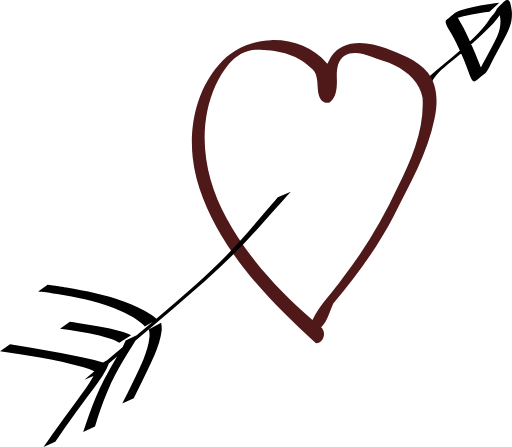
t = 0.00 s
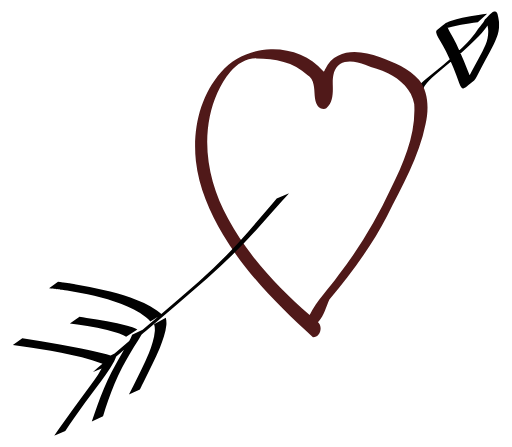
t = 0.23 s
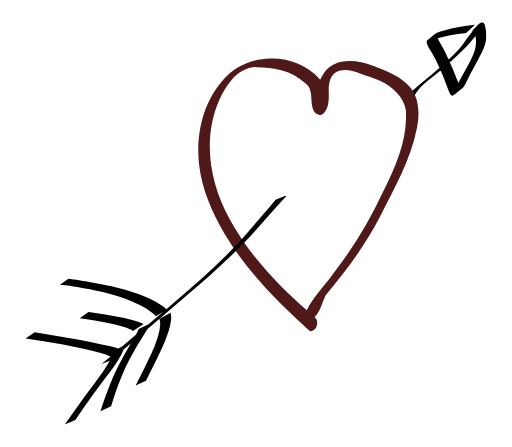
t = 0.45 s
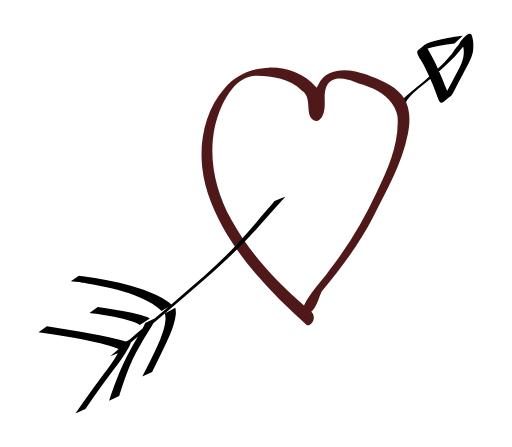
t = 0.68 s

The animated SVG that drew these frames (rendered in a browser with its animation timeline set to each time). Animation: 1 SMIL element (animateTransform=1); one cycle of 0.90 s, repeats indefinitely.

<?xml version="1.0"?>
<svg width="500" height="500" xmlns:rdf="http://www.w3.org/1999/02/22-rdf-syntax-ns#" xmlns="http://www.w3.org/2000/svg" xmlns:cc="http://web.resource.org/cc/" xmlns:xlink="http://www.w3.org/1999/xlink" xmlns:dc="http://purl.org/dc/elements/1.1/" xmlns:svg="http://www.w3.org/2000/svg" id="Layer_1" style="enable-background:new 0 0 194.007 169.412" xml:space="preserve" viewBox="0 0 194.007 169.412" version="1.1" y="0px" x="0px">
<g id="g4698" transform="matrix(.20224 0 0 .20224 127.3 745.63)">
	<path id="path4690" d="m158.1-3522.1c1.951-3.641 4.264-7.021 6.751-10.314 6.398-8.344 14.491-15.124 22.43-21.933 10.768-9.146 21.913-17.837 32.73-26.935 9.561-8.025 18.755-16.457 27.824-25.033 6.311-6.094 12.729-12.091 18.847-18.398 4.119-4.095 7.813-8.576 11.507-13.057 2.839-3.216 5.302-6.712 7.668-10.276 1.825-3.1 4.143-5.833 6.422-8.595 1.907-2.434 3.998-4.703 5.727-7.272 1.511-2.028 2.593-4.307 3.622-6.596 11.039-10.701 20.552-24.473 25.009-10.585 1.183 4.491 2.023 9.069 2.69 13.656 1 6.789 0.444 13.521-0.695 20.242-1.787 9.32-5.756 17.934-9.889 26.404-4.945 9.793-10.252 19.393-15.462 29.05-4.896 8.644-9.378 17.509-13.743 26.433-2.723 5.273-5.133 10.826-9.015 15.385-20.658 15.327-22.073 23.565-29.407 5.099-3.723-9.967-7.325-19.972-11.324-29.833-4.602-11.212-9.638-22.241-14.926-33.155-3.733-7.823-8.233-15.211-12.695-22.618-2.695-4.462-5.302-9.04-6.5-14.148-0.111-1.487-0.28-3.728 1.101-4.81 16.756-13.047 15.24-14.158 27.278-18.262 7.625-2.414 15.38-4.375 23.164-6.2 10.459-2.376 21.025-4.172 31.639-5.698 5.746-0.811 11.497-1.564 17.249-2.318l-18.316 16.978c-5.746 0.763-11.497 1.516-17.229 2.356-10.647 1.623-21.247 3.535-31.716 6.075-7.847 1.941-15.689 4.008-23.294 6.77-0.913 0.377-1.84 0.705-2.729 1.13-0.729 0.338-2.752 1.661-2.125 1.159 6.273-4.955 12.709-9.687 19.064-14.525-0.531 0.29-1.796 0.879-2.154 1.497-0.203 0.367-0.174 0.821-0.261 1.227 0.391 4.974 3.173 9.387 5.505 13.675 4.365 7.581 8.721 15.172 12.357 23.14 5.157 11.029 10.165 22.126 14.897 33.348 4.047 9.764 7.784 19.653 11.917 29.379 0.753 1.7 1.623 3.824 2.598 5.447 0.155 0.271 1.174 1.97 1.912 2.105 0.232 0.039 0.831-0.435 0.647-0.29-6.519 4.983-13.101 9.889-19.648 14.844 5.032-3.477 7.161-9.832 10.155-14.902 4.471-8.982 8.962-17.954 13.946-26.674 5.206-9.6 10.474-19.18 15.433-28.915 4.056-8.229 8.074-16.544 9.938-25.603 1.178-6.422 1.849-12.854 0.859-19.364-0.618-4.414-1.487-8.808-2.709-13.096-0.188-0.579-0.488-2.125-1.048-2.588-0.212-0.174-0.029 0.975 0.193 0.811 6.896-5.032 13.55-10.373 20.325-15.568-2.028 1.623-2.226 4.607-3.839 6.587-1.801 2.569-3.448 5.215-5.708 7.436-2.12 2.878-4.732 5.351-6.596 8.421-2.318 3.709-4.737 7.369-7.678 10.624-3.718 4.607-7.494 9.185-11.676 13.395-6.181 6.5-12.825 12.526-19.267 18.765-9.175 8.663-18.465 17.21-28.123 25.342-10.72 9.117-21.855 17.731-32.575 26.839-7.688 6.577-15.587 13.057-21.908 21.015-2.294 3.052-4.824 6.055-6.215 9.648l-22.94 13.6z" fill="#010101"/>
	<path id="path4661" d="m-120.8-3611.6c-37.136 0.84-74.369 16.679-98.09 45.468-41.61 47.129-56.191 113.22-49.515 174.87 5.63 52.016 27.532 101.01 53.639 145.67 46.393 77.416 111.08 141.48 177.28 202 12.806 0.251 19.045-16.65 12.526-26.443-0.763-1.951-4.394-3.293-1.275-4.838 11-12.13 14.496-28.915 21.232-43.392 43.034-51.108 83.157-105.22 113.81-164.71 29.316-58.67 62.958-116.4 75.919-181.34 6.432-28.915 6.258-62.369-12.719-86.562-19.624-23.99-50.273-34.488-78.256-45.623-25.902-8.74-56-15.172-81.742-2.656-11.106 5.215-19.663 14.477-24.791 25.632-1.671 1.661-2.492 8.373-4.737 4.587-25.165-29.3-64.838-44.1-103.28-42.8zm-28.84 18c35.854-0.116 74.499 6.857 101.19 32.691 6.673 4.085 11.048 11.029 12.169 18.697 3.351 13.83-0.02 29.871 8.267 42.175 3.776 4.79 11.599 7.852 16.877 4.626 13.284-11.02 13.284-29.91 12.801-45.748-0.396-14.66 0.874-32.643 14.39-41.441 15.22-8.914 33.98-3.979 49.467 1.478 14.66 6.558 30.745 9.069 44.966 16.833 24.385 11.869 47.438 32.778 51.823 60.689 3.67 58.989-20.349 114.8-46.009 166.47-28.108 60.563-62.466 118.4-103.6 171.1-18.272 26.684-42.851 49.167-56.681 78.652-62.683-54.691-120.79-116.4-160.77-190.03-33.749-60.689-50.526-133.3-36.127-202.29 6.932-31.455 19.649-62.881 40.584-87.711 12.66-14.9 30.86-26.2 50.66-26.4z" fill="#501919"/>
	<path id="path4675" d="m-84.498-3327.6l-24.473 10.16c-3.742 4.723-7.678 9.31-11.623 13.869-15.225 17.509-30.188 35.25-45.343 52.818-29.97 35.135-63.282 67.073-97.47 98.035-24.137 21.266-48.559 42.213-73.094 63.026-2.707-2.598-5.773-4.723-8.844-6.876-15.88-11.386-34.174-18.523-52.279-25.496-34.736-12.468-71.104-19.402-107.34-25.815-23.922-3.718-12.123-2.028-35.374-5.128l-17.688 12.536c23.521 2.791 11.587 1.208 35.719 4.723 35.859 6.191 71.855 13.125 105.94 26.25 17.314 7.195 34.792 14.612 49.469 26.559 3.127 2.453 6.374 4.858 8.781 8.064l14.936-9.156c-10.073 8.528-20.153 17.055-30.248 25.564l-20.721 9.899c-1.564 4.278-3.564 8.344-5.749 12.313-9.667 8.142-19.301 16.36-28.908 24.569l-7.748 3.931c-5.382-1.613-10.814-3.023-16.251-4.433-27.715-6.77-55.754-12.014-83.812-17.123-24.658-4.404-49.394-8.421-74.125-12.381l-18.719 13.192c25.035 3.554 50.048 7.195 74.936 11.686 27.413 5.119 54.814 10.527 81.595 18.407 6.83 2.144 13.682 4.278 20.25 7.156-6.217 5.341-12.442 10.681-18.656 16.031l17-6.876c-8.917 16.524-20.363 31.532-31.595 46.531-15.117 20.136-29.874 40.542-44.375 61.123-5.894 8.383-11.792 16.756-17.656 25.158l21.969-9.561c5.662-8.315 11.372-16.63 17.094-24.907 14.339-20.6 28.927-41.016 44.157-60.969 12.49-16.485 25.182-32.971 34.968-51.253 1.482-3.1 2.999-6.249 4.189-9.503 5.138-4.481 10.283-8.962 15.435-13.434-8.668 14.564-16.925 29.369-24.748 44.406-10.797 20.899-19.535 42.745-27.688 64.784-3.938 10.739-7.615 21.594-11.094 32.498l22.188-10.469c3.216-10.749 6.645-21.449 10.375-32.034 7.859-21.923 16.377-43.624 27.28-64.243 10.003-18.765 20.694-37.124 32.312-54.942 1.936-3.148 3.894-6.297 5.72-9.532 2.9-2.463 5.809-4.925 8.719-7.369 40.577-34.517 81.204-68.937 121.25-104.06 34.953-31.503 69.035-64.001 100.1-99.406 15.998-18.031 31.861-36.149 48.124-53.938 4.299-4.8 8.539-9.7 13.078-14.4zm-414.16 243.8l-18.282 12.912c4.974 0.695 9.933 1.391 14.907 2.086 26.216 4.037 52.6 8.074 77.875 16.379 6.15 2.183 12.77 4.172 18.125 8.026l22.249-14.4c-6.205-3.593-13.207-5.427-20.03-7.436-26.235-7.176-53.197-11.174-80.031-15.346-4.93-0.8-9.87-1.6-14.81-2.3zm170.94 1.7l-23.186 12.758c1.586 4.085 1.622 8.45 1.594 12.777-1.128 15.288-6.282 29.823-11.688 44.029-9.057 21.585-19.682 42.484-30.156 63.412-6.381 12.555-3.262 6.365-9.375 18.562l21.686-9.812c5.889-12.082 2.878-5.949 9.032-18.408 10.372-21.092 20.94-42.107 30.25-63.692 5.761-14.738 11.413-29.803 13.031-45.652 0.16-4.7 0.14-9.4-1.18-14z" fill="#010101"/>
</g>
<animateTransform attributeName="transform" 
						attributeType="XML"
						type="scale"
        				from="1 1" 
						to="0.8 0.8" 
						dur="0.9s" 
						repeatCount="indefinite"/>
<metadata><rdf:RDF><cc:Work><dc:format>image/svg+xml</dc:format><dc:type rdf:resource="http://purl.org/dc/dcmitype/StillImage"/><cc:license rdf:resource="http://creativecommons.org/licenses/publicdomain/"/><dc:publisher><cc:Agent rdf:about="http://openclipart.org/"><dc:title>Openclipart</dc:title></cc:Agent></dc:publisher><dc:title>cartomix</dc:title><dc:date>2008-01-12T08:55:30</dc:date><dc:description>a little collection of my cartoon art</dc:description><dc:source>http://openclipart.org/detail/14302/cartomix-by-xunoe-14302</dc:source><dc:creator><cc:Agent><dc:title>xunoe</dc:title></cc:Agent></dc:creator><dc:subject><rdf:Bag><rdf:li>baby</rdf:li><rdf:li>cartoon</rdf:li><rdf:li>clip art</rdf:li><rdf:li>clipart</rdf:li><rdf:li>collection</rdf:li><rdf:li>god</rdf:li><rdf:li>image</rdf:li><rdf:li>love</rdf:li><rdf:li>media</rdf:li><rdf:li>png</rdf:li><rdf:li>public domain</rdf:li><rdf:li>rose</rdf:li><rdf:li>sleep</rdf:li><rdf:li>svg</rdf:li></rdf:Bag></dc:subject></cc:Work><cc:License rdf:about="http://creativecommons.org/licenses/publicdomain/"><cc:permits rdf:resource="http://creativecommons.org/ns#Reproduction"/><cc:permits rdf:resource="http://creativecommons.org/ns#Distribution"/><cc:permits rdf:resource="http://creativecommons.org/ns#DerivativeWorks"/></cc:License></rdf:RDF></metadata></svg>
